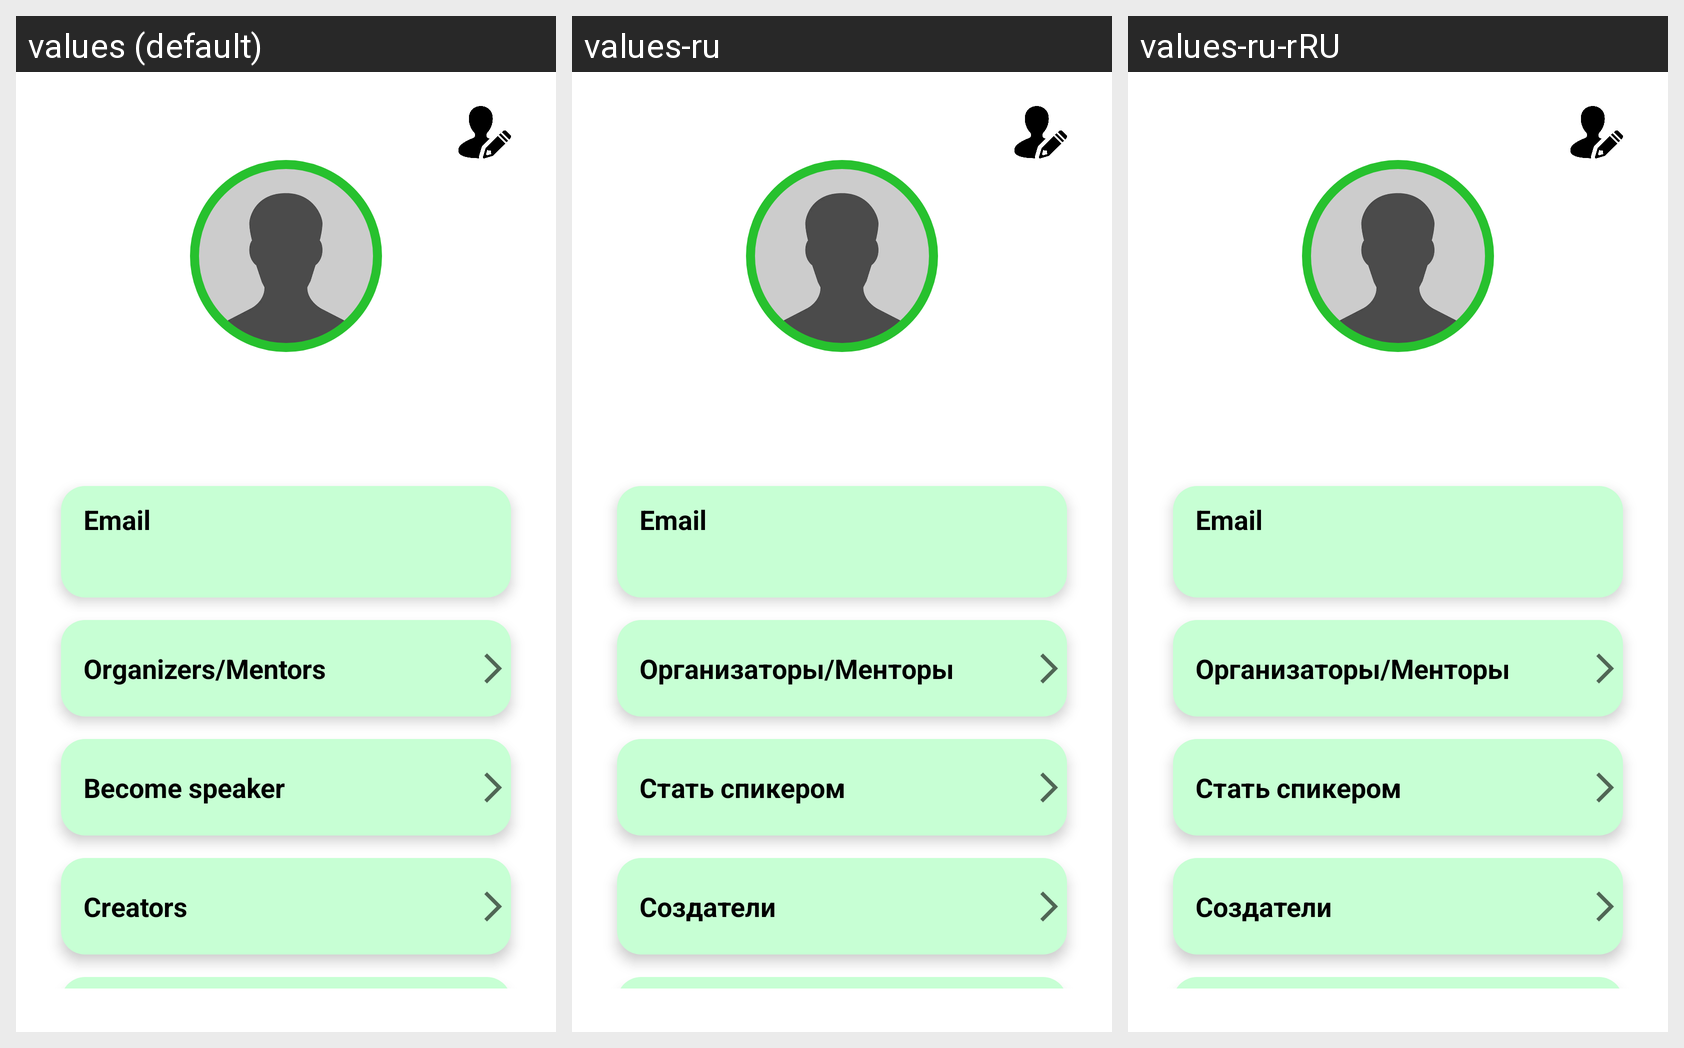

The Android screen above is rendered under several locales of the same app. Produce the string resources it draws, with the default and per-locale values.
Android screen res/layout/fragment_profile.xml rendered under 3 locales, left to right: values (default), values-ru, values-ru-rRU. Device: Nexus 5 (rendered at 1080×1920; each locale shown at half size, 540×960, under a caption strip naming it); theme Theme.AndroidAcademy.
Strings drawn on this screen, with the default value and each locale's value (text and hints the layout hard-codes, and strings that could not be matched under every locale, appear in the picture but are not listed):

email_title
  values: Email
  values-ru: Email  [not translated; the default value is used]
  values-ru-rRU: Email  [not translated; the default value is used]

mentors_orgs
  values: Organizers/Mentors
  values-ru: Организаторы/Менторы
  values-ru-rRU: Организаторы/Менторы  [from values-ru]

become_speaker
  values: Become speaker
  values-ru: Стать спикером
  values-ru-rRU: Стать спикером  [from values-ru]

creators
  values: Creators
  values-ru: Создатели
  values-ru-rRU: Создатели  [from values-ru]
